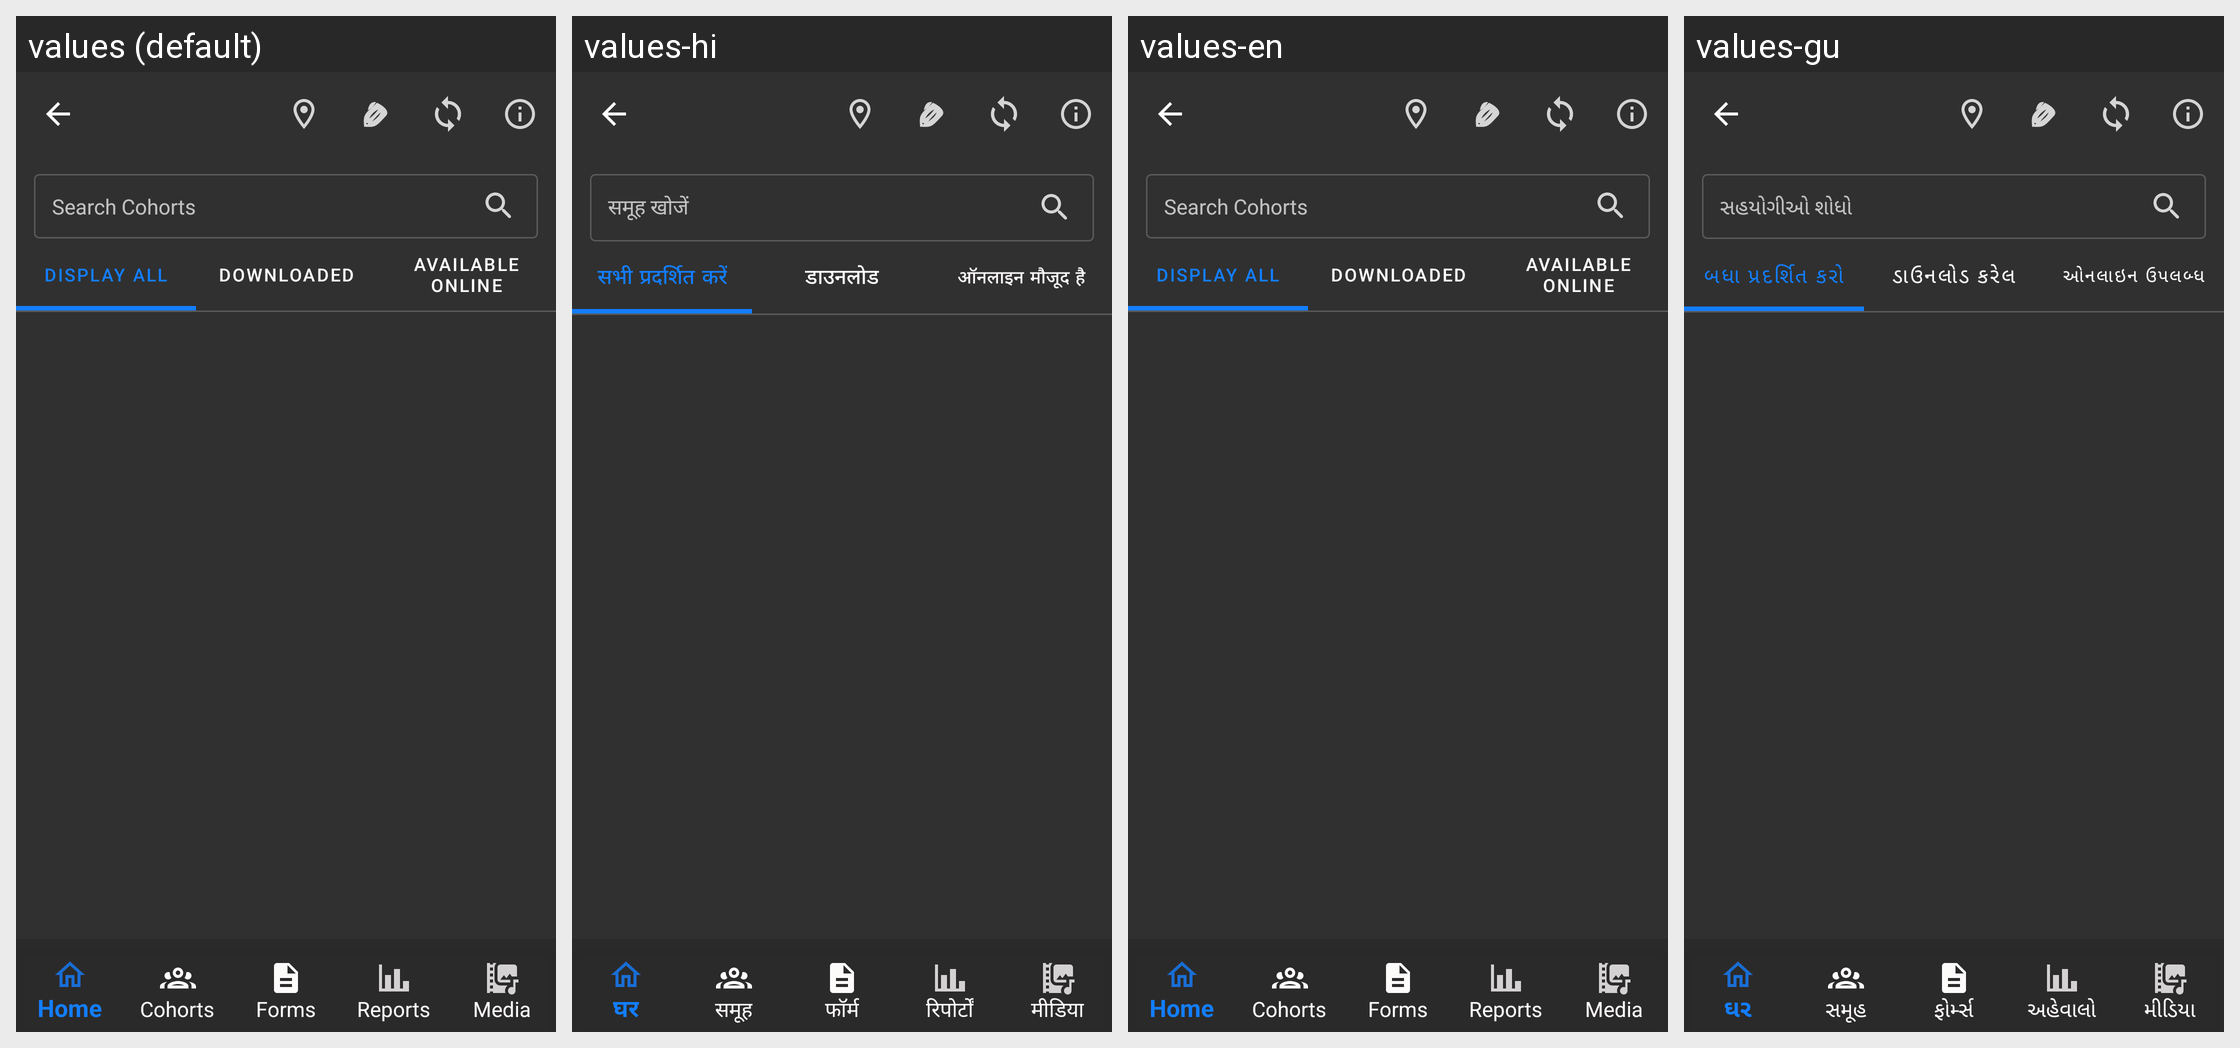

Here is an Android app screen in its default locale and in the app's own translations. Write out the translated-string differences for the strings that appear on this screen.
Android screen res/layout/activity_cohort_pager.xml rendered under 4 locales, left to right: values (default), values-hi, values-en, values-gu. Device: Nexus 5 (rendered at 1080×1920; each locale shown at half size, 540×960, under a caption strip naming it); theme AppTheme.
Other locales in the repository, not shown: values-fr, values-pt, values-sw.
Strings drawn on this screen, with the default value and each locale's value (text and hints the layout hard-codes, and strings that could not be matched under every locale, appear in the picture but are not listed):

general_search_cohorts
  values: Search Cohorts
  values-hi: समूह खोजें
  values-en: Search Cohorts
  values-gu: સહયોગીઓ શોધો

general_display_all
  values: Display All
  values-hi: सभी प्रदर्शित करें
  values-en: Display All
  values-gu: બધા પ્રદર્શિત કરો

general_downloaded
  values: Downloaded
  values-hi: डाउनलोड
  values-en: Downloaded
  values-gu: ડાઉનલોડ કરેલ

general_available_online
  values: Available Online
  values-hi: ऑनलाइन मौजूद है
  values-en: Available Online
  values-gu: ઓનલાઇન ઉપલબ્ધ
